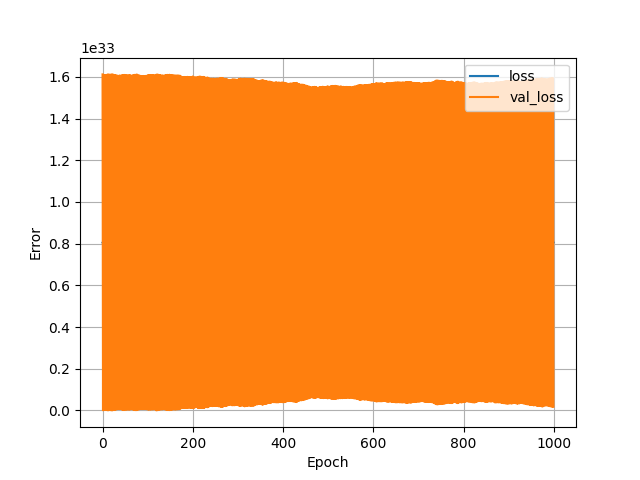

The table this chart was drawn from, first rows:
, loss, val_loss, epoch
0, 8.049753849342232e+32, 1.6117829211265888e+33, 0
1, 8.058906868507698e+32, 8.047129337878769e+29, 1
2, 8.049766228742625e+32, 1.609584184874313e+33, 2
3, 8.05882562869262e+32, 1.9487731585303096e+30, 3
4, 8.049777834430493e+32, 1.608182991492347e+33, 4
5, 8.058882109706913e+32, 4.6863090613738193e+30, 5
6, 8.049777834430493e+32, 1.6076591881132243e+33, 6
7, 8.058776111091049e+32, 3.2945271669133794e+30, 7
8, 8.04977551329292e+32, 1.6082291047588103e+33, 8
9, 8.058719630076756e+32, 1.764655267360276e+30, 9
10, 8.0497654550301e+32, 1.610100715355705e+33, 10
11, 8.058798548754261e+32, 8.017981380789223e+29, 11
12, 8.049759265329904e+32, 1.611498504402563e+33, 12
13, 8.058851934918455e+32, 6.917470517520359e+29, 13
14, 8.049762360180002e+32, 1.6104601821946124e+33, 14
15, 8.05887824114429e+32, 2.1802241223157147e+30, 15
16, 8.049763907605051e+32, 1.610486797905457e+33, 16
17, 8.058848840068357e+32, 1.1829786447482404e+30, 17
18, 8.0497654550301e+32, 1.6101389367544178e+33, 18
19, 8.05882717611767e+32, 1.3716256253857327e+30, 19
20, 8.049760039042429e+32, 1.6113135871091947e+33, 20
21, 8.058832592105341e+32, 7.901530656741547e+28, 21
22, 8.04975694419233e+32, 1.611378888446267e+33, 22
23, 8.058910737070321e+32, 1.5253438678957367e+30, 23
24, 8.049762360180002e+32, 1.6101448169696044e+33, 24
25, 8.05889526281983e+32, 2.163400861725685e+30, 25
26, 8.049777834430493e+32, 1.6079881706786644e+33, 26
27, 8.058814796717277e+32, 3.158487953357965e+30, 27
28, 8.049777060717969e+32, 1.608144615351129e+33, 28
29, 8.058817891567375e+32, 3.552703853793005e+30, 29
30, 8.049780155568067e+32, 1.6071319803989936e+33, 30
31, 8.058871277731569e+32, 5.557108605111703e+30, 31
32, 8.04979098754341e+32, 1.6055302407306632e+33, 32
33, 8.058797775041736e+32, 5.997683486182961e+30, 33
34, 8.049791761255935e+32, 1.6056298949038257e+33, 34
35, 8.058858124618652e+32, 7.050869437085735e+30, 35
36, 8.04980104580623e+32, 1.6040283099780002e+33, 36
37, 8.05872195121433e+32, 6.168761601231176e+30, 37
38, 8.049786345268263e+32, 1.606616687857641e+33, 38
39, 8.058896036532355e+32, 6.782240075338267e+30, 39
40, 8.049793308680984e+32, 1.6049980812562754e+33, 40
41, 8.058811701867178e+32, 6.599738215757603e+30, 41
42, 8.049785571555739e+32, 1.6064822166208737e+33, 42
43, 8.058776111091049e+32, 4.35214866664832e+30, 43
44, 8.049777060717969e+32, 1.608123725112966e+33, 44
45, 8.058754447140361e+32, 2.3391256342773164e+30, 45
46, 8.049780155568067e+32, 1.60750181498573e+33, 46
47, 8.058754447140361e+32, 2.912611784461463e+30, 47
48, 8.049770097305248e+32, 1.60927748522958e+33, 48
49, 8.05885270863098e+32, 2.6621954946493985e+30, 49
50, 8.04978247670564e+32, 1.6070623462717838e+33, 50
51, 8.058820212704948e+32, 4.8917844405360746e+30, 51
52, 8.049786345268263e+32, 1.6071525611521467e+33, 52
53, 8.058773789953475e+32, 3.2998195419201973e+30, 53
54, 8.049780155568067e+32, 1.607441465408815e+33, 54
55, 8.05885116120593e+32, 5.0639403129524763e+30, 55
56, 8.049785571555739e+32, 1.6063530066292733e+33, 56
57, 8.05879158534154e+32, 4.807273876653004e+30, 57
58, 8.04978247670564e+32, 1.6071372416441606e+33, 58
59, 8.058811701867178e+32, 4.0894445525742375e+30, 59
... 940 more rows
